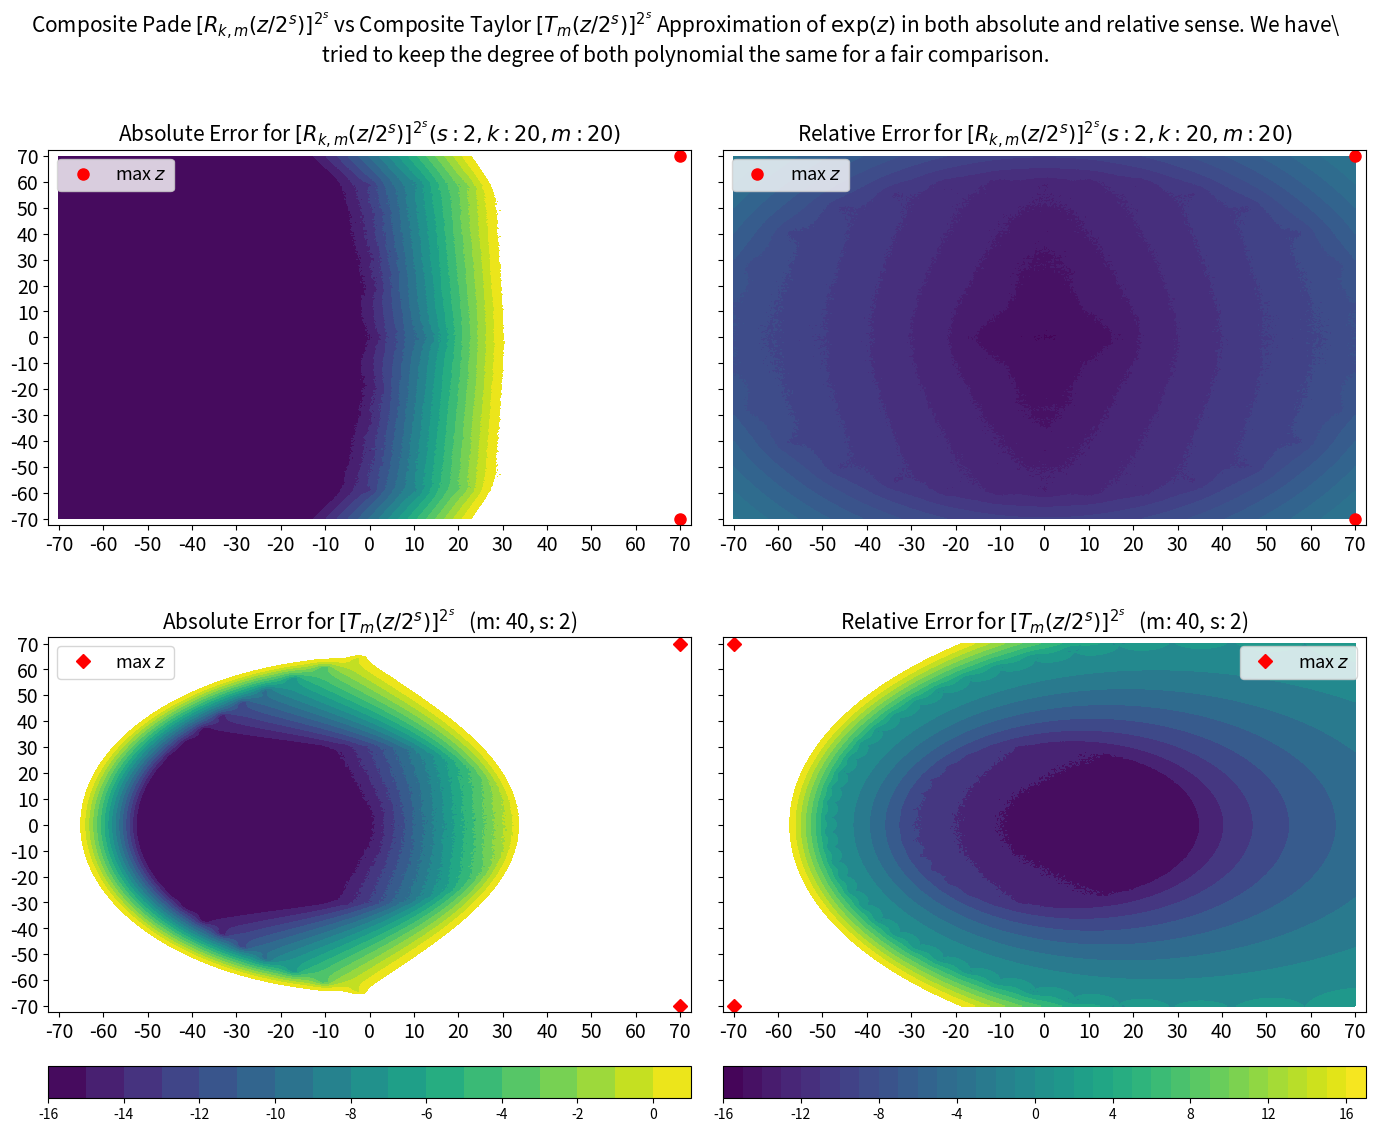

Reproduce this figure in Python.
import numpy as np
from scipy.special import factorial as factorial
import matplotlib.pyplot as plt


def experiment_pade(s=3  ,k =10, m=10, n = 500, a = -70, b = 70,annotate=True,saveimage=True):

    eps = np.spacing(1)  #machine precision

    def pade_approx(k,m,x):
        def p(k,m,x):
            terms = np.zeros(k+1,dtype=np.ndarray)
            for j in range(k+1):
                coeff = (factorial(k)*factorial(k+m-j))/(factorial(k+m)*factorial(k-j)*factorial(j))
                terms[j] = coeff*(x**j)
            return np.sum(terms)
        return p(k,m,x)/p(m,k,-x)

    def approx_taylor_exp(x,m):
        f_m = list(map(lambda k: 1/factorial(k),range(0,m+1)))
        f_m.reverse()
        p = np.poly1d(f_m)
        return p(x)

    xgrid = np.linspace(a,b,n+1)
    X,Y = np.meshgrid(xgrid,xgrid)
    Z = X+1j*Y

    R_m = pade_approx(k,m,Z/2**s)**(2**s)
    exact_M = np.exp(Z)

    rel_Error = np.log10((abs(exact_M - R_m)/abs(exact_M)) + eps)
    abs_Error = np.log10(abs(exact_M - R_m) + eps)

    max_rel_error_ind = np.where(rel_Error == rel_Error.max())
    min_rel_error_ind = np.argmin(rel_Error)  #flattens the matrix and then gives an index
    rel_i,rel_j = min_rel_error_ind//(n+1), min_rel_error_ind%(n+1)

    max_abs_error_ind = np.where(abs_Error == abs_Error.max())
    min_abs_error_ind = np.argmin(abs_Error)  #flattens the matrix and then gives an index
    abs_i,abs_j = min_abs_error_ind//(n+1), min_abs_error_ind%(n+1)

    fig, axes = plt.subplots(2,2,sharey=True,gridspec_kw={'hspace': 0.3, 'wspace': 0.05},figsize=(17,14))
    ax0,ax1,ax2,ax3 = axes.flatten()
    if annotate:
        if s>0:
            title = fr'The contour plot shows the error of approximating $\exp(x)$ with a Composite Taylor $[T_{{m}}(z/2^s)]^{{2^s}}$\
                    and Composite Pad$\'e$ polynomial $[R_{{k,m}}(z/2^s)]^{{2^s}}$ with the polynomial degree of $2^sm$ and $2^s(m+k)$ respectively\
                    over the domain [{a},{b}].'
        if s==0:
            title = fr'The contour plot shows the error of approximating $\exp(x)$ with a plain Taylor $T_{{m}}(z)$\
                        and plain Pad$\'e$ polynomial $R_{{k,m}}(z)$ with the polynomial degree of $m$ and $(m+k)$ respectively\
                        over the domain [{a},{b}].'

        fig.suptitle(title,fontsize=15)

    else:
        fig.suptitle(r'Composite Pade $[R_{{k,m}}(z/2^s)]^{{2^s}}$ vs Composite Taylor $[T_{{m}}(z/2^s)]^{{2^s}}$ Approximation of $\exp(z)$ in both absolute and relative sense. We have\
tried to keep the degree of both polynomial the same for a fair comparison.',fontsize=15)
    rel_real, rel_imag = Z[rel_i,rel_j].real, Z[rel_i,rel_j].imag
    rel_real_max, rel_imag_max = Z[max_rel_error_ind].real, Z[max_rel_error_ind].imag

    ax1.plot(rel_real_max,rel_imag_max,'ro',markersize = 8,label='max $z$'); ax1.legend(prop={'size': 15});
    ax1.contour(X,Y,rel_Error, levels = np.arange(-16,18,1),colors='black', linewidths=0);
    CS = ax1.contourf(X,Y,rel_Error, levels = np.arange(-16,18,1));
    fig.colorbar(CS,ax=(ax1,ax3),orientation = 'horizontal',pad = 0.05);
    if s==0:
        ax1.set_title(f'Relative Error for $R_m(z)$   (s: {s}, k: {k},m: {m})',fontsize=15)
    else:
        ax1.set_title(fr'Relative Error for $[R_{{k,m}}(z/2^s)]^{{2^s}} (s: {s}, k: {k},m: {m})$',fontsize=15)
    padding = 2.4
    ax1.tick_params(labelsize=14);
    ax1.set_xticks(np.arange(a, b+1, 10))
    ax1.set_yticks(np.arange(a, b+1, 10))
    ax1.set_xlim(a-padding,b+padding)
    ax1.set_ylim(a-padding,b+padding)
    ax1.legend(prop={'size': 13})

    abs_real, abs_imag = Z[abs_i,abs_j].real, Z[abs_i,abs_j].imag
    abs_real_max, abs_imag_max = Z[max_abs_error_ind].real, Z[max_abs_error_ind].imag

    ax0.plot(abs_real_max,abs_imag_max,'ro',markersize = 8,label='max $z$'); ax0.legend(prop={'size': 15});
    ax0.contour(X,Y,abs_Error, levels = np.arange(-16,2,1),colors='black', linewidths=0);
    CS2 = ax0.contourf(X,Y,abs_Error, levels = np.arange(-16,2,1));
    fig.colorbar(CS2, ax=(ax0,ax2),orientation = 'horizontal',pad = 0.05);
    if s==0:
        ax0.set_title(f'Absolute Error for $R_m(z)$   (s: {s}, k: {k},m: {m})',fontsize=15)
    else:
        ax0.set_title(fr'Absolute Error for $[R_{{k,m}}(z/2^s)]^{{2^s}} (s: {s}, k: {k},m: {m})$',fontsize=15)
    ax0.tick_params(labelsize=14);
    ax0.set_xticks(np.arange(a, b+1, 10))
    ax0.set_yticks(np.arange(a, b+1, 10))
    ax0.set_xlim(a-padding,b+padding)
    ax0.set_ylim(a-padding,b+padding)
    ax0.legend(prop={'size': 13})
    #############################################################################################################

    m = 2*m
    T_m = np.power(approx_taylor_exp(Z/(2**s),m),(2**s))

    rel_Error = np.log10((abs((exact_M - T_m)/exact_M)) + eps)
    abs_Error = np.log10(abs(exact_M - T_m) + eps)

    max_rel_error_ind = np.where(rel_Error == rel_Error.max())
    min_rel_error_ind = np.argmin(rel_Error)  #flattens the matrix and then gives an index
    rel_i,rel_j = min_rel_error_ind//(n+1), min_rel_error_ind%(n+1)

    max_abs_error_ind = np.where(abs_Error == abs_Error.max())
    min_abs_error_ind = np.argmin(abs_Error)  #flattens the matrix and then gives an index
    abs_i,abs_j = min_abs_error_ind//(n+1), min_abs_error_ind%(n+1)

    ax3.contour(X,Y,rel_Error, levels = np.arange(-16,18,2),colors='black', linewidths=0);
    CS = ax3.contourf(X,Y,rel_Error, levels = np.arange(-16,18,2));

    rel_real, rel_imag = Z[rel_i,rel_j].real, Z[rel_i,rel_j].imag
    rel_real_max, rel_imag_max = Z[max_rel_error_ind].real, Z[max_rel_error_ind].imag

    '''plt.plot(rel_real,rel_imag,'rx',markersize = 10,label=f'min $z$');'''

    ax3.plot(rel_real_max,rel_imag_max,'rD',markersize = 7,label='max $z$'); ax3.legend(prop = {'size':13});

    if s==0:
        ax3.set_title(fr'Relative Error for $T_m(z)$  (m: {m}, s: {s})',fontsize = 15)
    else:
        ax3.set_title(fr'Relative Error for $[T_m(z/2^s)]^{{2^s}}$   (m: {m}, s: {s})',fontsize = 15)

#     padding = 2.4
    ax3.tick_params(labelsize=14);
    ax3.set_xticks(np.arange(a, b+1, 10))
    ax3.set_yticks(np.arange(a, b+1, 10))
    ax3.set_xlim(a-padding,b+padding)
    ax3.set_ylim(a-padding,b+padding)
    ax3.legend(prop={'size': 13})

    ax2.contour(X,Y,abs_Error, levels = np.arange(-16,1,1),colors='k',linewidths=0);
    CS2 = ax2.contourf(X,Y,abs_Error, levels = np.arange(-16,1,1));
    abs_real, abs_imag = Z[abs_i,abs_j].real, Z[abs_i,abs_j].imag
    abs_real_max, abs_imag_max = Z[max_abs_error_ind].real, Z[max_abs_error_ind].imag
    if s==0:
        ax2.set_title(fr'Absolute Error for $T_m(z)$  (m: {m}, s: {s})',fontsize = 15)
    else:
        ax2.set_title(fr'Absolute Error for $[T_m(z/2^s)]^{{2^s}}$   (m: {m}, s: {s})',fontsize = 15)
    ax2.plot(abs_real_max,abs_imag_max,'rD',markersize = 7,label=f'max $z$'); ax2.legend(prop = {'size':13});
    ax2.tick_params(labelsize=14);
    ax2.set_xticks(np.arange(a, b+1, 10))
    ax2.set_yticks(np.arange(a, b+1, 10))
    ax2.set_xlim(a-padding,b+padding)
    ax2.set_ylim(a-padding,b+padding)
    ax2.legend(prop={'size': 13})
#     plt.colorbar(CS2, orientation = 'horizontal',pad = 0.07).ax.tick_params(labelsize=13);
    #########################################################################################################
    if annotate:
        if s>0:
            analyses = fr'Note: both Composite Taylor and Pade have the same polynomial degree of {2**s*m} but it looks like Pade does suprisingly well for\
            a fixed s at {s} in both absolute and relative case. In terms of the maximum errors, both Taylor and Pade have them at the exact same spots\
            (Re(z)={b} and Re(z)={a} for absolute and relative respectively.)'
        if s==0:
            analyses = fr'Note: both plain Taylor and Pade have the same polynomial degree of {m} but it looks like Pade does suprisingly well for\
            in both absolute and relative case. In terms of the maximum errors, both Taylor and Pade have them at the exact same spots\
            (Re(z)={b} and Re(z)={a} for absolute and relative respectively). In relative error, Pade seems to do really well to approximate\
            exponential function when Re(z)<0, which we always had trouble in Taylor approximation.'
        fig.text(0.5,0.12, analyses, horizontalalignment='center', verticalalignment='bottom',fontsize=15)

    if saveimage:
        path = r'C:\Users\<user>\OneDrive - Nexus365\Oxford Masters\Modules\Dissertation\Code\Candidate_no_1040706\plots\pade_comparison'
        plt.savefig(path + f'\group_comp_s_{s}_m_{m/2}_k_{k}.pdf', format='pdf', dpi=500)
    plt.show()

    print('\nRelative Error Analysis\n=======================')
    print(f"Largest error z_jk:{[z for z in Z[max_rel_error_ind]]}")
    print(f'Maximum Error Order: {np.max(rel_Error)}\n')
    print(f"Smallest error z_jk: {Z[rel_i,rel_j]}")
    print(f'Minimum Error Order: {np.min(rel_Error)}\n')

    print('Absolute Error Analysis\n=======================')
    print(f"Largest error z_jk:{[z for z in Z[max_abs_error_ind]]}")
    print(f'Maximum Error Order: {np.max(abs_Error)}\n')
    print(f"Smallest error z_jk: {Z[abs_i,abs_j]}")
    print(f'Minimum Error Order: {np.min(abs_Error)}\n')
    print('=====================================================================================================================')


if __name__=='__main__':
    experiment_pade(s=2,k =20, m=20, n = 500, a = -70, b = 70,annotate=False,saveimage=False)
